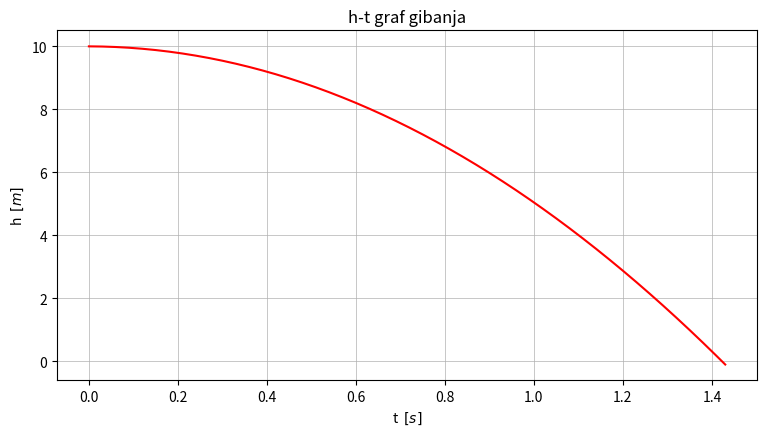
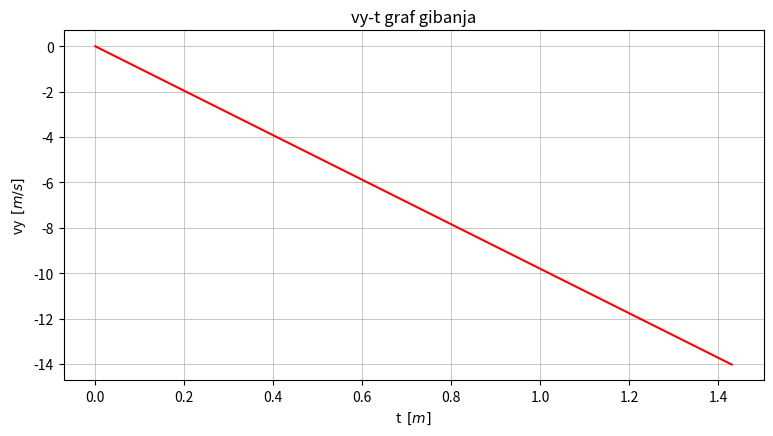

The matplotlib source for these figures, in order:
import numpy as np
import matplotlib.pyplot as plt


class VertikalniHitac:
    def __init__(self):
        self.y = []
        self.x = []
        self.vx = []
        self.vy = []
        self.ax = []
        self.ay = []
        self.t = []
        self.dt = []
        
    def set_initial_conditions(self, hight, horizontal_speed, dt):
        self.y.append(hight)
        self.x.append(0)
        self.vx.append(horizontal_speed)
        self.vy.append(0)
        self.ax.append(0)
        self.ay.append(-9.81)
        self.t.append(0)
        self.dt.append(dt)

    def change_hight(self, hight):
        self.y.append(hight)
        
    def change_velocity(self, speed):
        self.vx.append(speed)
        
    def info(self):
        print('\nvisina: {}'.format(self.y[-1]), '\nhorizontalna brzina: {}'.format(self.vx[-1]),'\n')
        
    def __move(self, dt):
        self.t.append(self.t[-1]+dt)
        self.vx.append(self.vx[-1]+self.ax[-1]*dt)
        self.vy.append(self.vy[-1]+self.ay[-1]*dt)
        self.x.append(self.x[-1]+self.vx[-1]*dt)
        self.y.append(self.y[-1]+self.vy[-1]*dt)
        return self.x, self.y, self.vx, self.vy, self.ax, self.ay, self.t
        
    def reset(self):
        self.__init__()
        
    def plot_h_t(self, hight, starting_speed, dt):
        self.set_initial_conditions(hight, starting_speed, dt)
        while self.y[-1] >= 0:
           self.__move(dt)
        fig = plt.figure(figsize=(10,5), dpi=100)
        axes = fig.add_axes([0.2, 0.2, 0.7, 0.7])
        axes.plot(self.t, self.y, 'r')
        axes.set_xlabel('t  $[s]$')
        axes.set_ylabel('h  $[m]$')
        axes.set_title('h-t graf gibanja')
        axes.grid(lw=0.5)
        return plt.show()
    
    def plot_v_t(self, hight, starting_speed, dt):
        self.set_initial_conditions(hight, starting_speed, dt)
        while self.y[-1] >= 0:
               self.__move(dt)
        fig = plt.figure(figsize=(10,5), dpi=100)
        axes = fig.add_axes([0.2, 0.2, 0.7, 0.7])
        axes.plot(self.t, self.vy, 'r')
        axes.set_xlabel('t  $[m]$')
        axes.set_ylabel('vy  $[m/s]$')
        axes.set_title('vy-t graf gibanja')
        axes.grid(lw=0.5)
        return plt.show() 
    
    
    
    



h = 10
v = 10
dt = 0.01

projectile = VertikalniHitac()
projectile.plot_h_t(h, v, dt)
projectile.plot_v_t(h, v, dt)